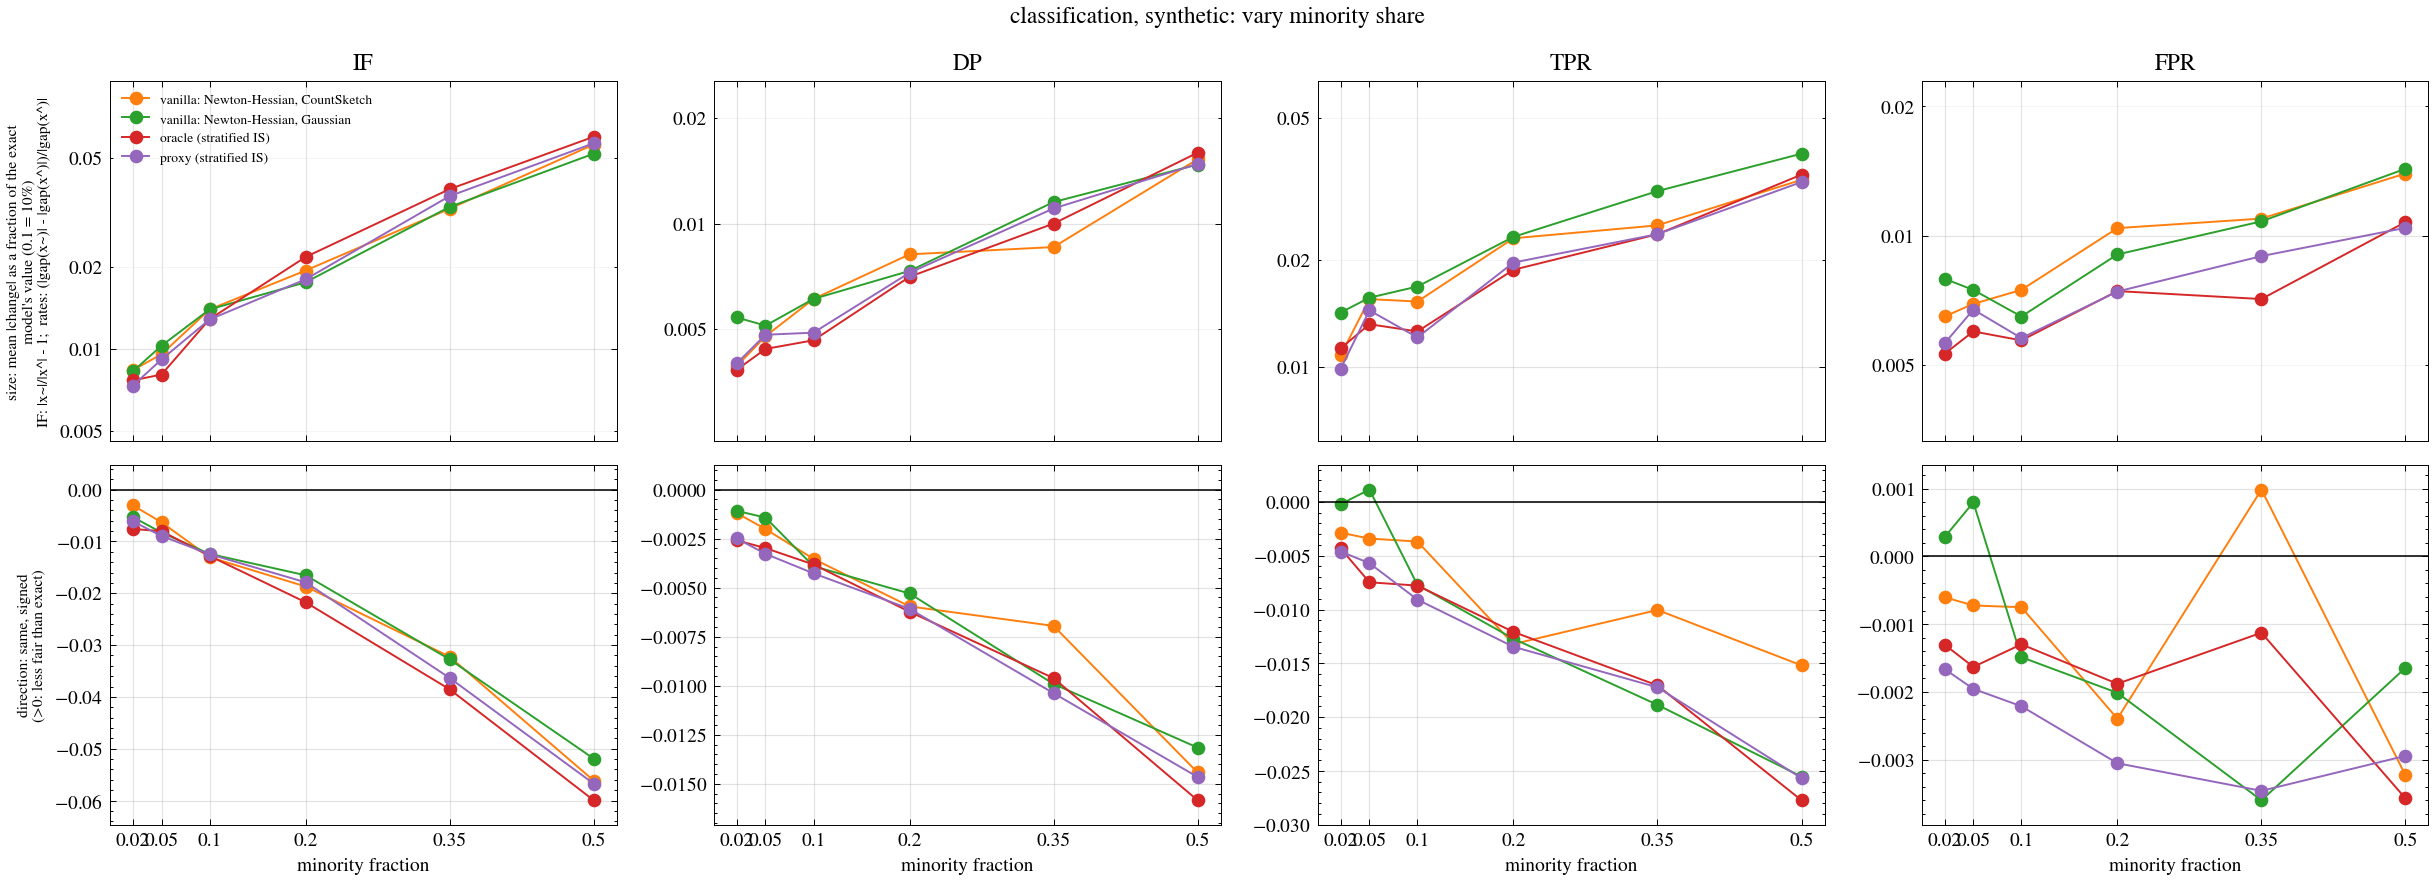

The file beside this chart, header and first rows:
method, metric, m, reps, mean_rel, mean_abs_rel, q10_rel, q90_rel, frac_worse, base, loss_ratio, frac1
vanilla_cs, IF, 300, 60, -0.003023, 0.008361, -0.01203, 0.01094, 0.35, 1.947, 1, 0.02
vanilla_cs, DP, 300, 60, -0.001195, 0.003922, -0.006821, 0.004578, 0.45, 0.3025, 1, 0.02
vanilla_cs, TPR, 300, 60, -0.002858, 0.01075, -0.02112, 0.01342, 0.4667, 0.1992, 1, 0.02
vanilla_cs, FPR, 300, 60, -0.0006033, 0.006483, -0.01106, 0.007638, 0.6, 0.1617, 1, 0.02
vanilla_gauss, IF, 300, 60, -0.005274, 0.008271, -0.01971, 0.005779, 0.2833, 1.947, 1, 0.02
vanilla_gauss, DP, 300, 60, -0.001082, 0.005403, -0.01015, 0.007599, 0.4, 0.3025, 1, 0.02
vanilla_gauss, TPR, 300, 60, -0.000204, 0.01418, -0.02231, 0.02039, 0.5167, 0.1992, 1, 0.02
vanilla_gauss, FPR, 300, 60, 0.0002817, 0.007935, -0.01083, 0.01259, 0.4833, 0.1617, 1, 0.02
oracle, IF, 300, 60, -0.007593, 0.007671, -0.01167, -0.002698, 0.01667, 1.947, 1, 0.02
oracle, DP, 300, 60, -0.00258, 0.00383, -0.00842, 0.002686, 0.2667, 0.3025, 1, 0.02
oracle, TPR, 300, 60, -0.00432, 0.01124, -0.02248, 0.01498, 0.4167, 0.1992, 1, 0.02
oracle, FPR, 300, 60, -0.001302, 0.005308, -0.009998, 0.00709, 0.5, 0.1617, 1, 0.02
proxy, IF, 300, 60, -0.006112, 0.00733, -0.0158, 0.002505, 0.1833, 1.947, 1, 0.02
proxy, DP, 300, 60, -0.002488, 0.003995, -0.00796, 0.003151, 0.2667, 0.3025, 1, 0.02
proxy, TPR, 300, 60, -0.004609, 0.009849, -0.0176, 0.007115, 0.3667, 0.1992, 1, 0.02
proxy, FPR, 300, 60, -0.001662, 0.005612, -0.01157, 0.006635, 0.4333, 0.1617, 1, 0.02
vanilla_cs, IF, 300, 60, -0.006313, 0.009565, -0.01748, 0.006152, 0.2667, 1.959, 1, 0.05
vanilla_cs, DP, 300, 60, -0.00201, 0.004776, -0.009552, 0.005787, 0.3167, 0.2909, 1, 0.05
vanilla_cs, TPR, 300, 60, -0.003406, 0.01547, -0.02438, 0.01944, 0.4333, 0.1691, 1, 0.05
vanilla_cs, FPR, 300, 60, -0.0007251, 0.006936, -0.0121, 0.01082, 0.4833, 0.1573, 1, 0.05
vanilla_gauss, IF, 300, 60, -0.008296, 0.01028, -0.0203, 0.005639, 0.2, 1.959, 1, 0.05
vanilla_gauss, DP, 300, 60, -0.001426, 0.005119, -0.009564, 0.005726, 0.3833, 0.2909, 1, 0.05
vanilla_gauss, TPR, 300, 60, 0.001143, 0.01562, -0.02232, 0.02836, 0.5167, 0.1691, 1, 0.05
vanilla_gauss, FPR, 300, 60, 0.0007953, 0.007475, -0.009057, 0.01103, 0.4833, 0.1573, 1, 0.05
oracle, IF, 300, 60, -0.008016, 0.008061, -0.0134, -0.003374, 0.03333, 1.959, 1, 0.05
oracle, DP, 300, 60, -0.002985, 0.004393, -0.008905, 0.002815, 0.2667, 0.2909, 1, 0.05
oracle, TPR, 300, 60, -0.007469, 0.01315, -0.02935, 0.01079, 0.3, 0.1691, 1, 0.05
oracle, FPR, 300, 60, -0.001631, 0.005984, -0.01101, 0.007198, 0.4, 0.1573, 1, 0.05
proxy, IF, 300, 60, -0.008948, 0.009157, -0.01507, -0.003331, 0.08333, 1.959, 1, 0.05
proxy, DP, 300, 60, -0.003276, 0.004821, -0.008257, 0.002647, 0.3, 0.2909, 1, 0.05
proxy, TPR, 300, 60, -0.005694, 0.01439, -0.02628, 0.01251, 0.4, 0.1691, 1, 0.05
proxy, FPR, 300, 60, -0.001955, 0.006728, -0.01068, 0.007999, 0.4833, 0.1573, 1, 0.05
vanilla_cs, IF, 300, 60, -0.01303, 0.01396, -0.02909, 0.00059, 0.1167, 1.985, 1, 0.1
vanilla_cs, DP, 300, 60, -0.00353, 0.006097, -0.01127, 0.003918, 0.25, 0.3088, 1, 0.1
vanilla_cs, TPR, 300, 60, -0.003683, 0.01524, -0.02905, 0.01462, 0.4333, 0.1828, 1, 0.1
vanilla_cs, FPR, 300, 60, -0.0007509, 0.007477, -0.01265, 0.01059, 0.4333, 0.1649, 1, 0.1
vanilla_gauss, IF, 300, 60, -0.01241, 0.01396, -0.02867, 0.0004493, 0.15, 1.985, 1, 0.1
vanilla_gauss, DP, 300, 60, -0.003906, 0.0061, -0.01141, 0.003719, 0.2333, 0.3088, 1, 0.1
vanilla_gauss, TPR, 300, 60, -0.007713, 0.01679, -0.02825, 0.01536, 0.35, 0.1828, 1, 0.1
vanilla_gauss, FPR, 300, 60, -0.001488, 0.006483, -0.01106, 0.008722, 0.35, 0.1649, 1, 0.1
oracle, IF, 300, 60, -0.0128, 0.01286, -0.02012, -0.006085, 0.01667, 1.985, 1, 0.1
oracle, DP, 300, 60, -0.003818, 0.00465, -0.008888, 0.001095, 0.2167, 0.3088, 1, 0.1
oracle, TPR, 300, 60, -0.007777, 0.01255, -0.02891, 0.008881, 0.2667, 0.1828, 1, 0.1
oracle, FPR, 300, 60, -0.001298, 0.005703, -0.00963, 0.007097, 0.4333, 0.1649, 1, 0.1
proxy, IF, 300, 60, -0.01246, 0.01283, -0.02269, -0.002837, 0.03333, 1.985, 1, 0.1
proxy, DP, 300, 60, -0.00427, 0.004888, -0.01091, 0.0007704, 0.1667, 0.3088, 1, 0.1
proxy, TPR, 300, 60, -0.009079, 0.01208, -0.02429, 0.007971, 0.2167, 0.1828, 1, 0.1
proxy, FPR, 300, 60, -0.002211, 0.005775, -0.01218, 0.005345, 0.4167, 0.1649, 1, 0.1
vanilla_cs, IF, 300, 60, -0.0187, 0.01939, -0.03809, -0.004296, 0.05, 2.031, 1, 0.2
vanilla_cs, DP, 300, 60, -0.005954, 0.008172, -0.01595, 0.004257, 0.25, 0.3106, 1, 0.2
vanilla_cs, TPR, 300, 60, -0.01321, 0.02295, -0.04215, 0.01574, 0.2667, 0.1887, 1, 0.2
vanilla_cs, FPR, 300, 60, -0.002394, 0.01041, -0.02054, 0.01423, 0.4, 0.1666, 1, 0.2
vanilla_gauss, IF, 300, 60, -0.01653, 0.01755, -0.02974, -0.002041, 0.08333, 2.031, 1, 0.2
vanilla_gauss, DP, 300, 60, -0.005297, 0.007329, -0.01723, 0.003666, 0.2667, 0.3106, 1, 0.2
vanilla_gauss, TPR, 300, 60, -0.01271, 0.02316, -0.0545, 0.02293, 0.3333, 0.1887, 1, 0.2
vanilla_gauss, FPR, 300, 60, -0.002013, 0.00904, -0.0158, 0.01188, 0.45, 0.1666, 1, 0.2
oracle, IF, 300, 60, -0.02173, 0.02173, -0.03137, -0.01273, 0.0, 2.031, 1, 0.2
oracle, DP, 300, 60, -0.006227, 0.007051, -0.01156, 0.001087, 0.1667, 0.3106, 1, 0.2
oracle, TPR, 300, 60, -0.01208, 0.01871, -0.0353, 0.0117, 0.2167, 0.1887, 1, 0.2
oracle, FPR, 300, 60, -0.00188, 0.007429, -0.01234, 0.008174, 0.45, 0.1666, 1, 0.2
... 36 more rows
